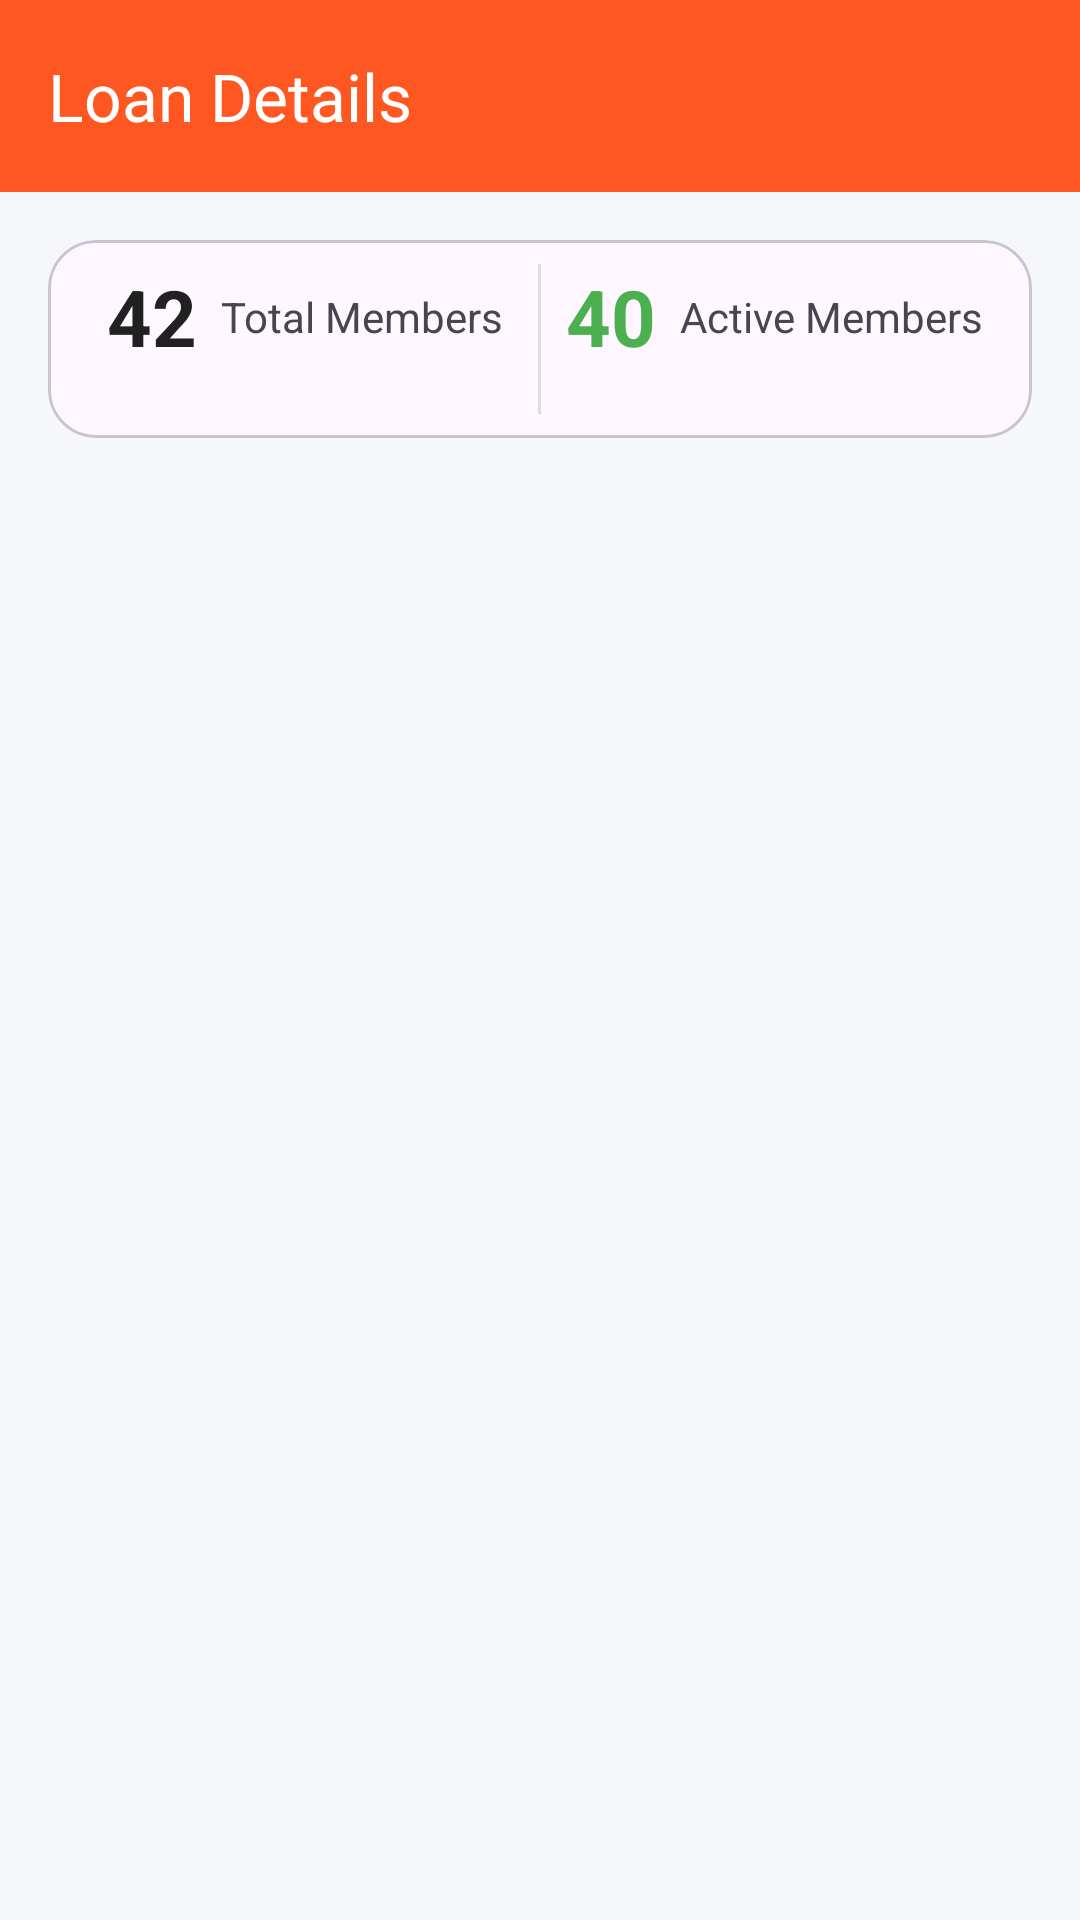

Reconstruct the res/layout file that produces this screen, plus the resources it refers to.
<!-- AndroidManifest.xml: application theme Base.Theme.SamitiApplication -->
<!-- res/layout/activity_new_member_list.xml -->
<?xml version="1.0" encoding="utf-8"?>
<LinearLayout
    xmlns:android="http://schemas.android.com/apk/res/android"
    xmlns:app="http://schemas.android.com/apk/res-auto"
    android:layout_width="match_parent"
    android:layout_height="match_parent"
    android:orientation="vertical"
    android:background="#F5F7FA">

    <androidx.appcompat.widget.Toolbar
        android:id="@+id/toolbar"
        android:layout_width="match_parent"
        android:layout_height="?attr/actionBarSize"
        android:background="@color/primaryColor"
        app:title="Loan Details"
        app:titleTextColor="@android:color/white"
        app:theme="@style/ThemeOverlay.AppCompat.Dark.ActionBar"
        app:popupTheme="@style/ThemeOverlay.AppCompat.Light" />


    

    <com.google.android.material.card.MaterialCardView
        android:layout_width="match_parent"
        android:layout_height="wrap_content"
        android:layout_margin="16dp"
        app:cardCornerRadius="16dp">

        <LinearLayout
            android:layout_width="match_parent"
            android:layout_height="wrap_content"
            android:padding="8dp"
            android:orientation="horizontal">

            <LinearLayout
                android:layout_width="0dp"
                android:layout_height="wrap_content"
                android:layout_weight="1"
                android:gravity="center">

                <TextView
                    android:id="@+id/totalMembers"
                    android:text="42"
                    android:textSize="26sp"
                    android:textStyle="bold"
                    android:textColor="#212121"
                    android:layout_width="wrap_content"
                    android:layout_height="wrap_content"/>

                <TextView
                    android:text="@string/total_members"
                    android:layout_width="wrap_content"
                    android:layout_height="wrap_content"
                    android:layout_marginStart="8dp"/>
            </LinearLayout>

            <View
                android:layout_width="1dp"
                android:layout_height="50dp"
                android:background="#DDDDDD"/>

            <LinearLayout
                android:layout_width="0dp"
                android:layout_height="wrap_content"
                android:layout_weight="1"
                android:gravity="center">

                <TextView
                    android:id="@+id/activeMembers"
                    android:text="40"
                    android:textSize="26sp"
                    android:textStyle="bold"
                    android:textColor="#4CAF50"
                    android:layout_width="wrap_content"
                    android:layout_height="wrap_content"/>

                <TextView
                    android:text="@string/active_members"
                    android:layout_width="wrap_content"
                    android:layout_height="wrap_content"
                    android:layout_marginStart="8dp"/>
            </LinearLayout>

        </LinearLayout>

    </com.google.android.material.card.MaterialCardView>

    <androidx.recyclerview.widget.RecyclerView
        android:id="@+id/memberRecyclerView"
        android:layout_width="match_parent"
        android:layout_height="0dp"
        android:layout_weight="1"
        android:paddingBottom="16dp"/>

</LinearLayout>
<!-- resources referenced by this layout -->
<resources>
  <color name="primaryColor">#FF5722</color>
  <string name="active_members">Active Members</string>
  <string name="total_members">Total Members</string>
  <style name="Base.Theme.SamitiApplication" parent="Theme.Material3.DayNight.NoActionBar">
          
          
      </style>
</resources>
